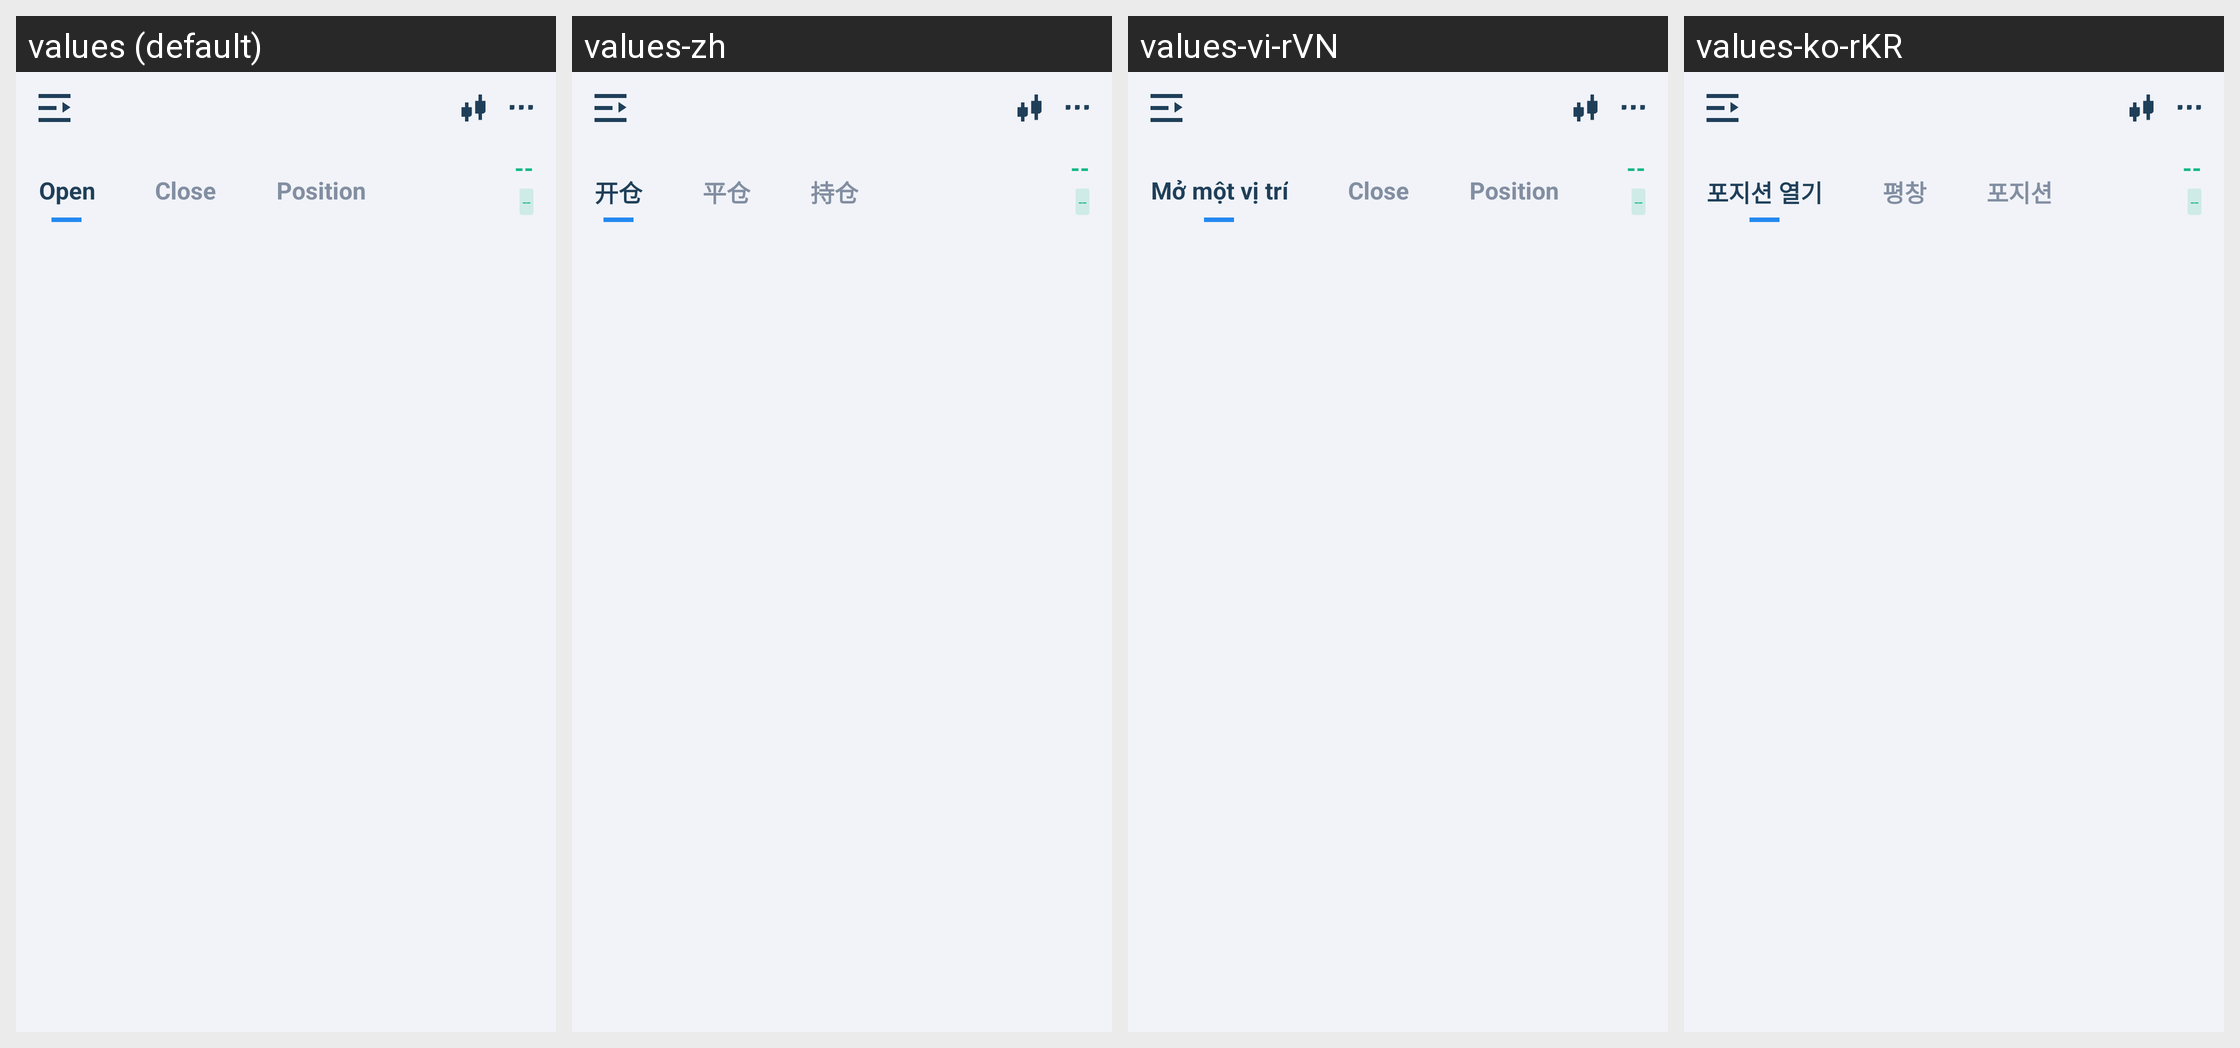

This grid shows one Android layout under several languages. Give, for every string resource on the screen, its name, the default text and each shown locale's text.
Android screen res/layout/fragment_sl_contract.xml rendered under 4 locales, left to right: values (default), values-zh, values-vi-rVN, values-ko-rKR. Device: Nexus 5 (rendered at 1080×1920; each locale shown at half size, 540×960, under a caption strip naming it); theme AppTheme.
Other locales in the repository, not shown: values-es-rES, values-ja-rJP, values-zh-rTW.
Strings drawn on this screen, with the default value and each locale's value (text and hints the layout hard-codes, and strings that could not be matched under every locale, appear in the picture but are not listed):

contract_text_openAverage
  values: Open
  values-zh: 开仓
  values-vi-rVN: Mở một vị trí
  values-ko-rKR: 포지션 열기

sl_str_close
  values: Close
  values-zh: 平仓
  values-vi-rVN: Close
  values-ko-rKR: 평창

sl_str_position
  values: Position
  values-zh: 持仓
  values-vi-rVN: Position
  values-ko-rKR: 포지션
